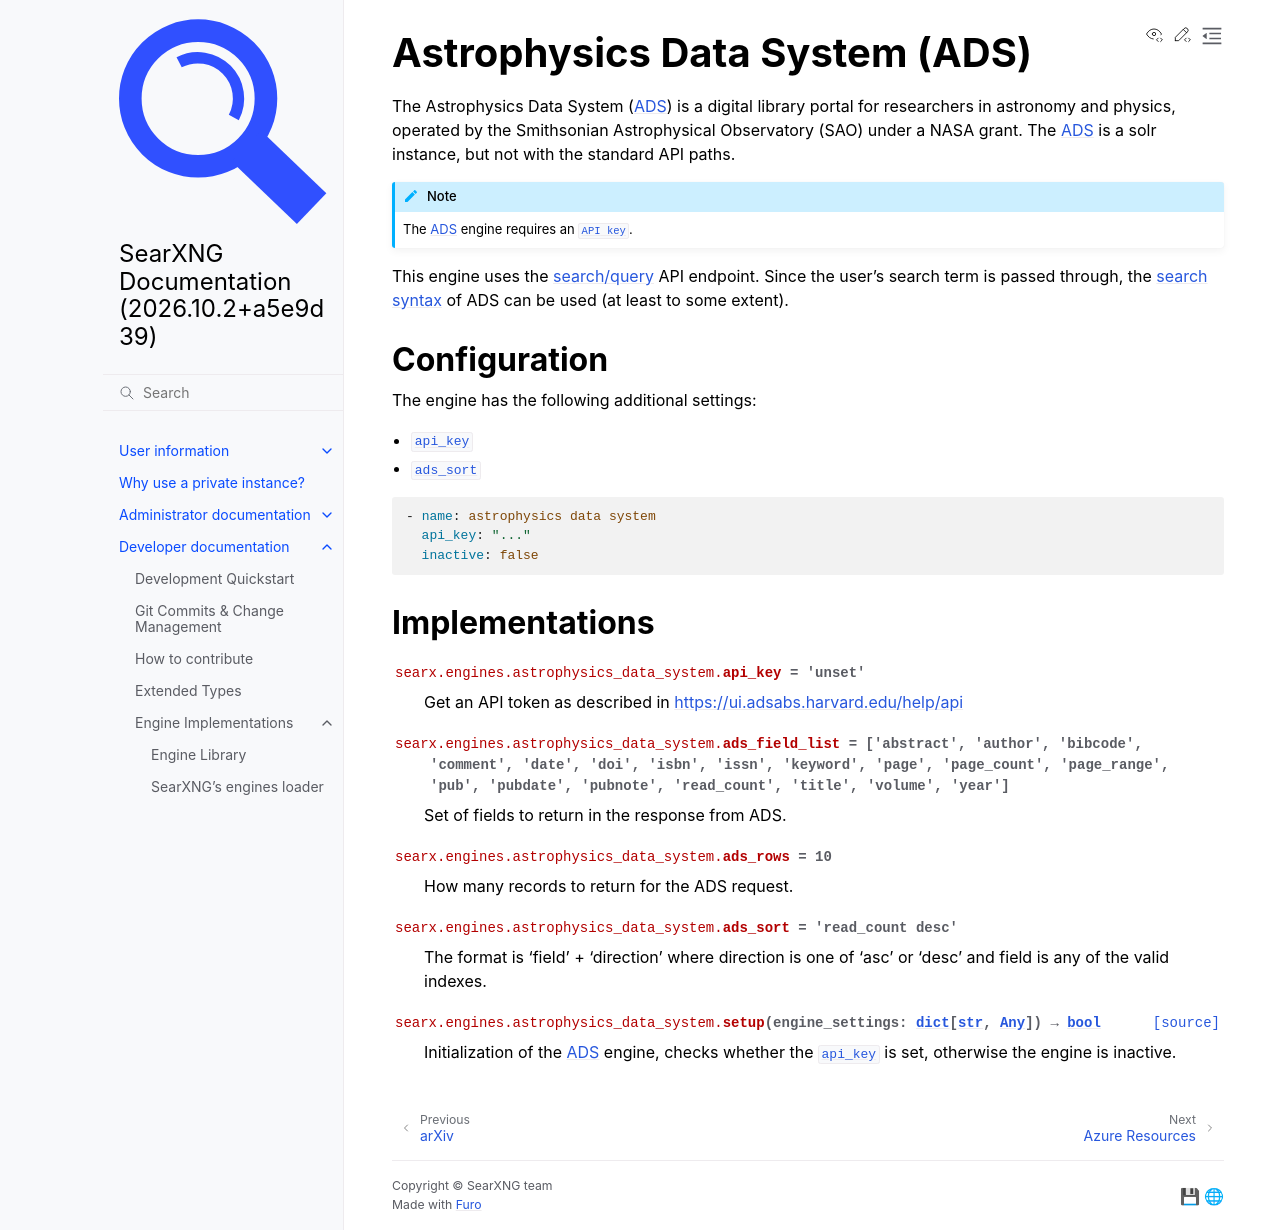

repository: Quad4-Software/void-search · page: dev/engines/online/astrophysics_data_system.html · generator: sphinx

.. _astrophysics_data_system engine:

==============================
Astrophysics Data System (ADS)
==============================

.. automodule:: searx.engines.astrophysics_data_system
   :members:
